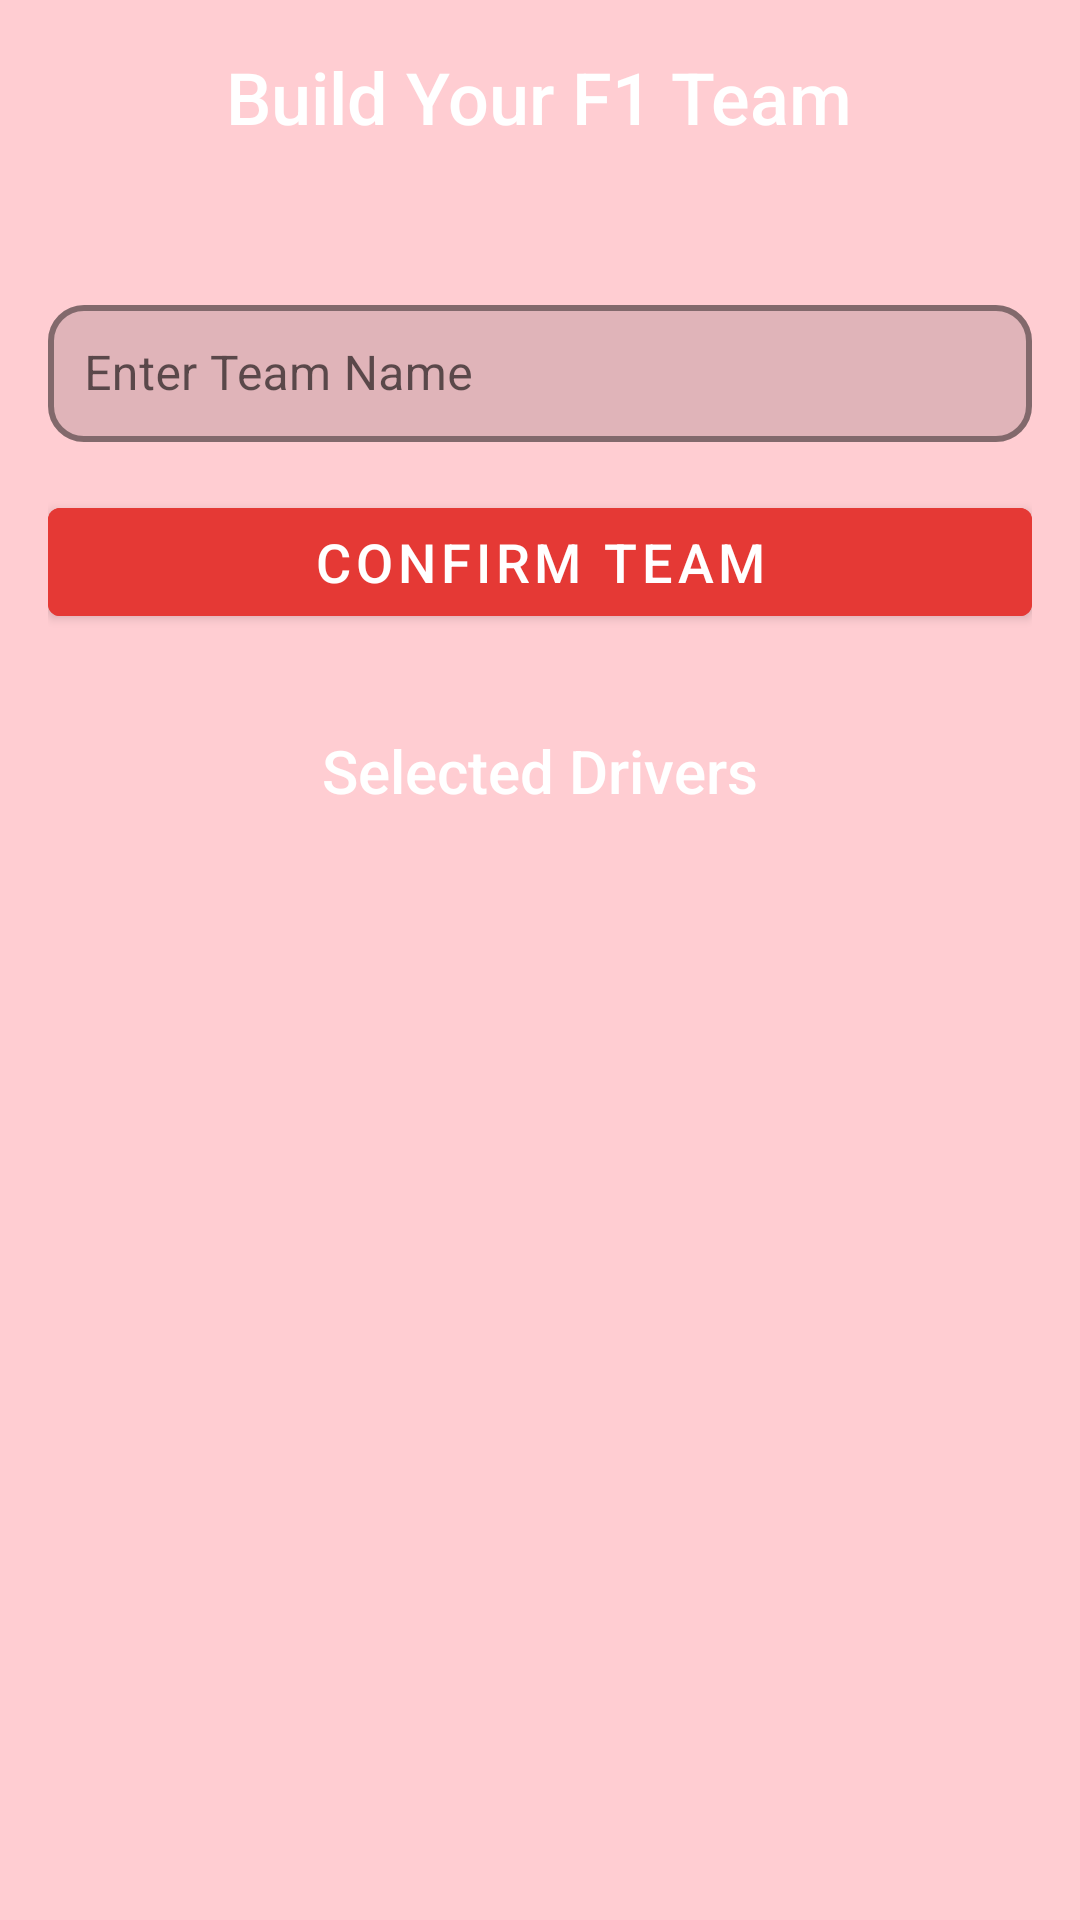

Produce the Android XML layout that renders to this screen, including the resource entries it uses.
<!-- AndroidManifest.xml: application theme Theme.RaceProject -->
<!-- res/layout/activity_build_team.xml -->
<?xml version="1.0" encoding="utf-8"?>
<ScrollView xmlns:android="http://schemas.android.com/apk/res/android"
    xmlns:app="http://schemas.android.com/apk/res-auto"
    android:layout_width="match_parent"
    android:layout_height="match_parent"
    android:background="@color/lightRed"
    android:padding="16dp">

    <LinearLayout
        android:layout_width="match_parent"
        android:layout_height="wrap_content"
        android:orientation="vertical">

        <TextView
            android:id="@+id/titleText"
            android:layout_width="wrap_content"
            android:layout_height="wrap_content"
            android:text="Build Your F1 Team"
            android:textSize="24sp"
            android:textColor="@color/white"
            android:fontFamily="sans-serif-medium"
            android:layout_gravity="center"
            android:paddingBottom="16dp" />

        <GridLayout
            android:id="@+id/gridLayout"
            android:layout_width="match_parent"
            android:layout_height="wrap_content"
            android:columnCount="3"
            android:rowCount="2"
            android:padding="8dp"
            android:layout_gravity="center"
            android:layout_marginBottom="16dp">

        </GridLayout>

        
        <com.google.android.material.textfield.TextInputLayout
            android:id="@+id/teamNameInputLayout"
            android:layout_width="match_parent"
            android:layout_height="wrap_content"
            android:layout_marginBottom="16dp"
            app:boxBackgroundMode="outline"
            app:boxStrokeColor="@color/colorPrimary"
            app:boxCornerRadiusTopStart="12dp"
            app:boxCornerRadiusTopEnd="12dp"
            app:boxCornerRadiusBottomStart="12dp"
            app:boxCornerRadiusBottomEnd="12dp"
            app:boxStrokeWidth="2dp">

            <com.google.android.material.textfield.TextInputEditText
                android:id="@+id/teamNameEditText"
                android:layout_width="match_parent"
                android:layout_height="wrap_content"
                android:hint="Enter Team Name"
                android:textColor="@color/black"
                android:textColorHint="@color/pinkish"
                android:padding="12dp" />
        </com.google.android.material.textfield.TextInputLayout>

        <com.google.android.material.button.MaterialButton
            android:id="@+id/submitButton"
            android:layout_width="match_parent"
            android:layout_height="wrap_content"
            android:text="Confirm Team"
            android:textColor="@color/white"
            android:backgroundTint="@color/colorPrimary"
            android:textSize="18sp"
            android:layout_marginBottom="16dp"
            app:elevation="4dp" />

        <TextView
            android:id="@+id/selectedDriversTitle"
            android:layout_width="wrap_content"
            android:layout_height="wrap_content"
            android:text="Selected Drivers"
            android:textSize="20sp"
            android:textColor="@color/white"
            android:fontFamily="sans-serif-medium"
            android:layout_gravity="center"
            android:paddingTop="16dp" />

        <LinearLayout
            android:id="@+id/selectedDriversLayout"
            android:layout_width="match_parent"
            android:layout_height="wrap_content"
            android:orientation="horizontal"
            android:layout_gravity="center"
            android:layout_marginTop="8dp">

            
            <ImageView
                android:id="@+id/selectedDriver1ImageView"
                android:layout_width="0dp"
                android:layout_height="200dp"
                android:layout_weight="1"
                android:layout_marginEnd="8dp"
                android:scaleType="centerCrop" />

            <ImageView
                android:id="@+id/selectedDriver2ImageView"
                android:layout_width="0dp"
                android:layout_height="200dp"
                android:layout_weight="1"
                android:layout_marginStart="8dp"
                android:scaleType="centerCrop" />
        </LinearLayout>

    </LinearLayout>
</ScrollView>
<!-- resources referenced by this layout -->
<resources>
  <color name="black">#000000</color>
  <color name="colorPrimary">#E53935</color>
  <color name="lightRed">#FFCDD2</color>
  <color name="pinkish">#F8BBD0</color>
  <color name="white">#FFFFFF</color>
  <style name="Theme.RaceProject" parent="Theme.MaterialComponents.DayNight.NoActionBar">
          <item name="colorPrimary">@color/colorPrimary</item>
          <item name="colorPrimaryVariant">@color/colorPrimaryDark</item>
          <item name="colorOnPrimary">@color/white</item>
          <item name="colorSecondary">@color/pinkish</item>
          <item name="colorSecondaryVariant">@color/pinkish</item>
          <item name="colorOnSecondary">@color/black</item>
          <item name="android:windowBackground">@color/white</item>
      </style>
  <color name="colorPrimaryDark">#B71C1C</color>
</resources>
